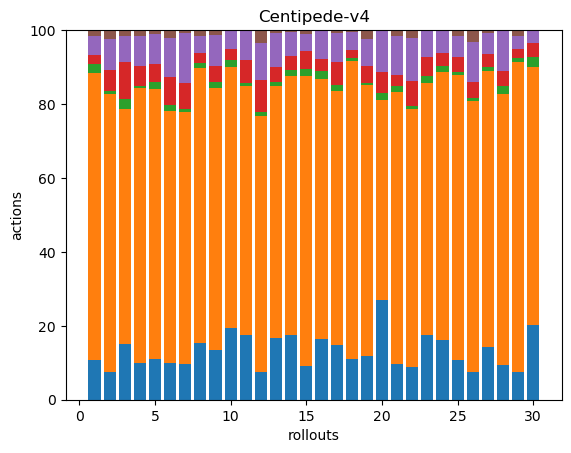

The table this chart was drawn from, first rows:
46, 334, 11, 10, 22, 7, 0, 0, 0, 0, 0, 0, 0, 0, 0, 0, 0, 0
43, 427, 5, 32, 48, 13, 0, 0, 0, 0, 0, 0, 0, 0, 0, 0, 0, 0
39, 163, 7, 26, 18, 4, 0, 0, 0, 0, 0, 0, 0, 0, 0, 0, 0, 0
53, 392, 2, 29, 42, 9, 0, 0, 0, 0, 0, 0, 0, 0, 0, 0, 0, 0
41, 273, 7, 18, 30, 4, 0, 0, 0, 0, 0, 0, 0, 0, 0, 0, 0, 0
48, 325, 7, 36, 51, 10, 0, 0, 0, 0, 0, 0, 0, 0, 0, 0, 0, 0
42, 298, 3, 31, 59, 3, 0, 0, 0, 0, 0, 0, 0, 0, 0, 0, 0, 0
42, 202, 4, 7, 13, 4, 0, 0, 0, 0, 0, 0, 0, 0, 0, 0, 0, 0
37, 196, 4, 12, 23, 4, 0, 0, 0, 0, 0, 0, 0, 0, 0, 0, 0, 0
45, 165, 4, 7, 12, 0, 0, 0, 0, 0, 0, 0, 0, 0, 0, 0, 0, 0
57, 220, 2, 21, 26, 0, 0, 0, 0, 0, 0, 0, 0, 0, 0, 0, 0, 0
41, 378, 6, 47, 55, 19, 0, 0, 0, 0, 0, 0, 0, 0, 0, 0, 0, 0
42, 171, 3, 10, 23, 2, 0, 0, 0, 0, 0, 0, 0, 0, 0, 0, 0, 0
41, 163, 4, 9, 15, 1, 0, 0, 0, 0, 0, 0, 0, 0, 0, 0, 0, 0
36, 306, 7, 19, 18, 4, 0, 0, 0, 0, 0, 0, 0, 0, 0, 0, 0, 0
46, 195, 6, 9, 22, 0, 0, 0, 0, 0, 0, 0, 0, 0, 0, 0, 0, 0
35, 161, 4, 15, 18, 2, 0, 0, 0, 0, 0, 0, 0, 0, 0, 0, 0, 0
54, 400, 4, 10, 24, 3, 0, 0, 0, 0, 0, 0, 0, 0, 0, 0, 0, 0
33, 207, 2, 13, 20, 7, 0, 0, 0, 0, 0, 0, 0, 0, 0, 0, 0, 0
47, 95, 3, 10, 20, 0, 0, 0, 0, 0, 0, 0, 0, 0, 0, 0, 0, 0
40, 300, 7, 12, 43, 7, 0, 0, 0, 0, 0, 0, 0, 0, 0, 0, 0, 0
33, 261, 3, 26, 43, 8, 0, 0, 0, 0, 0, 0, 0, 0, 0, 0, 0, 0
37, 143, 4, 11, 15, 0, 0, 0, 0, 0, 0, 0, 0, 0, 0, 0, 0, 0
37, 165, 4, 8, 14, 0, 0, 0, 0, 0, 0, 0, 0, 0, 0, 0, 0, 0
48, 345, 4, 19, 25, 7, 0, 0, 0, 0, 0, 0, 0, 0, 0, 0, 0, 0
37, 364, 4, 22, 53, 16, 0, 0, 0, 0, 0, 0, 0, 0, 0, 0, 0, 0
39, 204, 3, 9, 16, 2, 0, 0, 0, 0, 0, 0, 0, 0, 0, 0, 0, 0
41, 316, 9, 17, 47, 1, 0, 0, 0, 0, 0, 0, 0, 0, 0, 0, 0, 0
45, 508, 8, 14, 22, 9, 0, 0, 0, 0, 0, 0, 0, 0, 0, 0, 0, 0
47, 161, 6, 9, 8, 0, 0, 0, 0, 0, 0, 0, 0, 0, 0, 0, 0, 0
